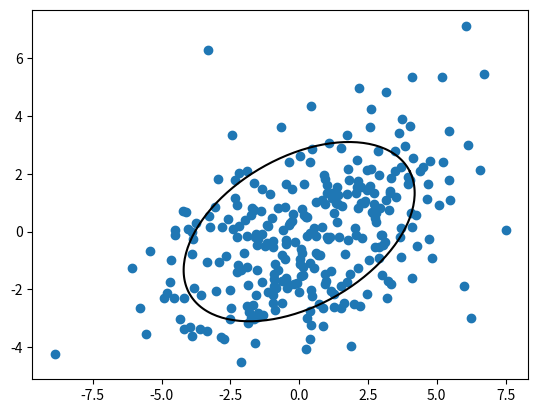

This figure's Python source:
#!/usr/bin/env python
# -*- coding: utf-8 -*-
#############################################################################################
#    Fit 2D distribution to rotated 2D normal via second moments (mxx,myy,mxy)
#    expressed as ellipse with axes a,b and rotation phi of a axe from x-axis
#    Co-plot data and fit; scale ellipse so it contains 68 % of PDF
#
#                                     1
#    vcfac2d = Sqrt[-2 Log[1 - Erf[-------]]]
#                                  Sqrt[2]
#
#############################################################################################
from numpy import *
import scipy
import matplotlib.pyplot as plt

a   = 3.05  # example a axis
b   = 1.77  # example b axis
phi = 0.43  # example rotation, in radian
n   = 300   # example set size

# --- in rotated coordinates distribution factorizes
xp   = scipy.stats.norm.rvs(scale=a, size=n)
yp   = scipy.stats.norm.rvs(scale=b, size=n)

# --- rotate to base Cartesian
x = xp*cos(phi) - yp*sin(phi)
y = xp*sin(phi) + yp*cos(phi)

mxx = mean(x*x)
myy = mean(y*y)
mxy = mean(x*y)

# ------------ fit data ------------

phifit = 0.5*arctan(2*mxy/(mxx-myy))
s      = sin(phifit)
c      = cos(phifit)
denom  = c**4 - s**4
afit   = sqrt(( mxx*c**2 - myy*s**2)/denom)
bfit   = sqrt((-mxx*s**2 + myy*c**2)/denom)

print("fit            = ", afit, bfit, phifit)
print("data generator = ", a,    b,    phi)

# ------------ plot data + fit ------------

vcfac2d = 1.51517 # scale ellipse so it contains 68 % of PDF
plt.scatter(x,y)
nplt          = 200
unitc         = linspace(0,2*pi,nplt)
xye           = zeros((2,nplt),float)
xv            = vcfac2d*afit*cos(unitc)
yv            = vcfac2d*bfit*sin(unitc)
xye[0,:]      = xv*c - yv*s
xye[1,:]      = xv*s + yv*c
plt.plot(xye[0,:] ,xye[1,:], c='k')      # principal ellipsis
plt.show()
